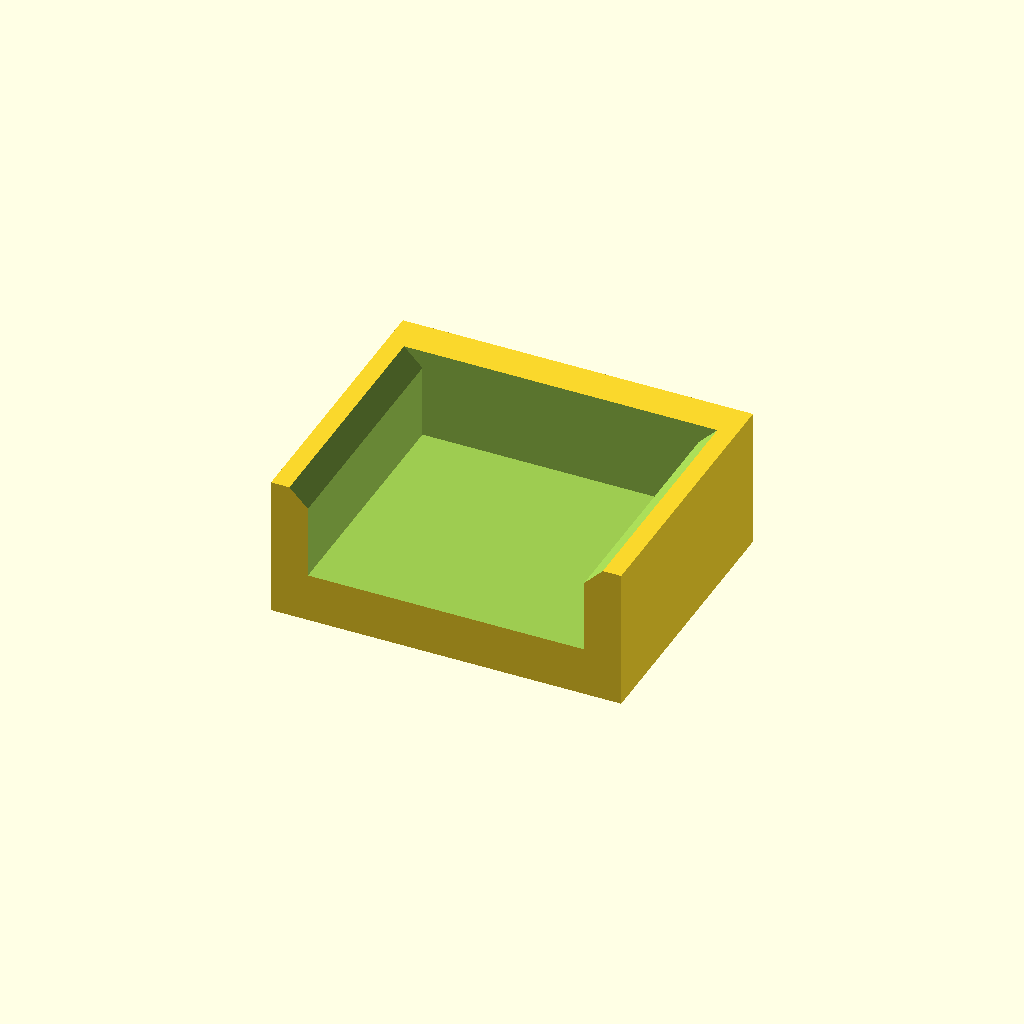
Cell 1 — every parameter at its default value.
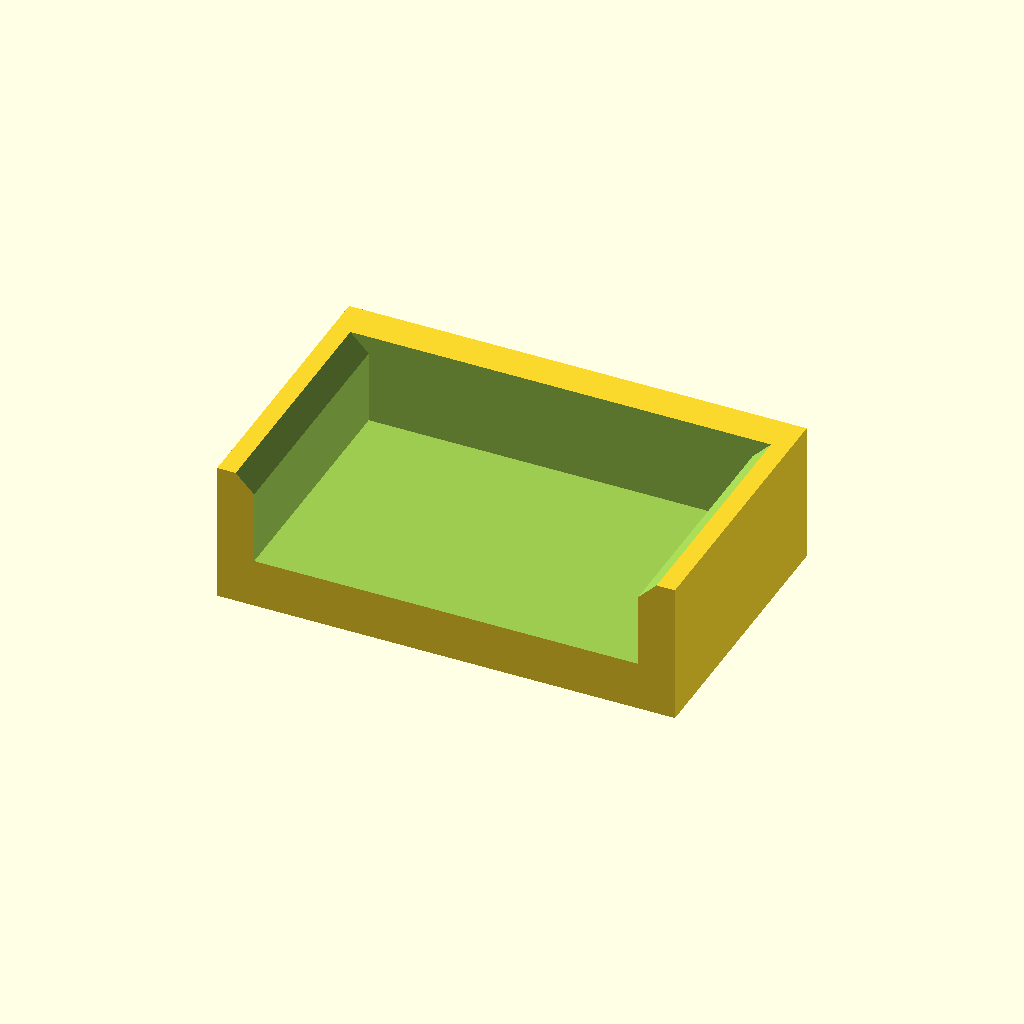
Cell 2: the same model with tie_width = 7.
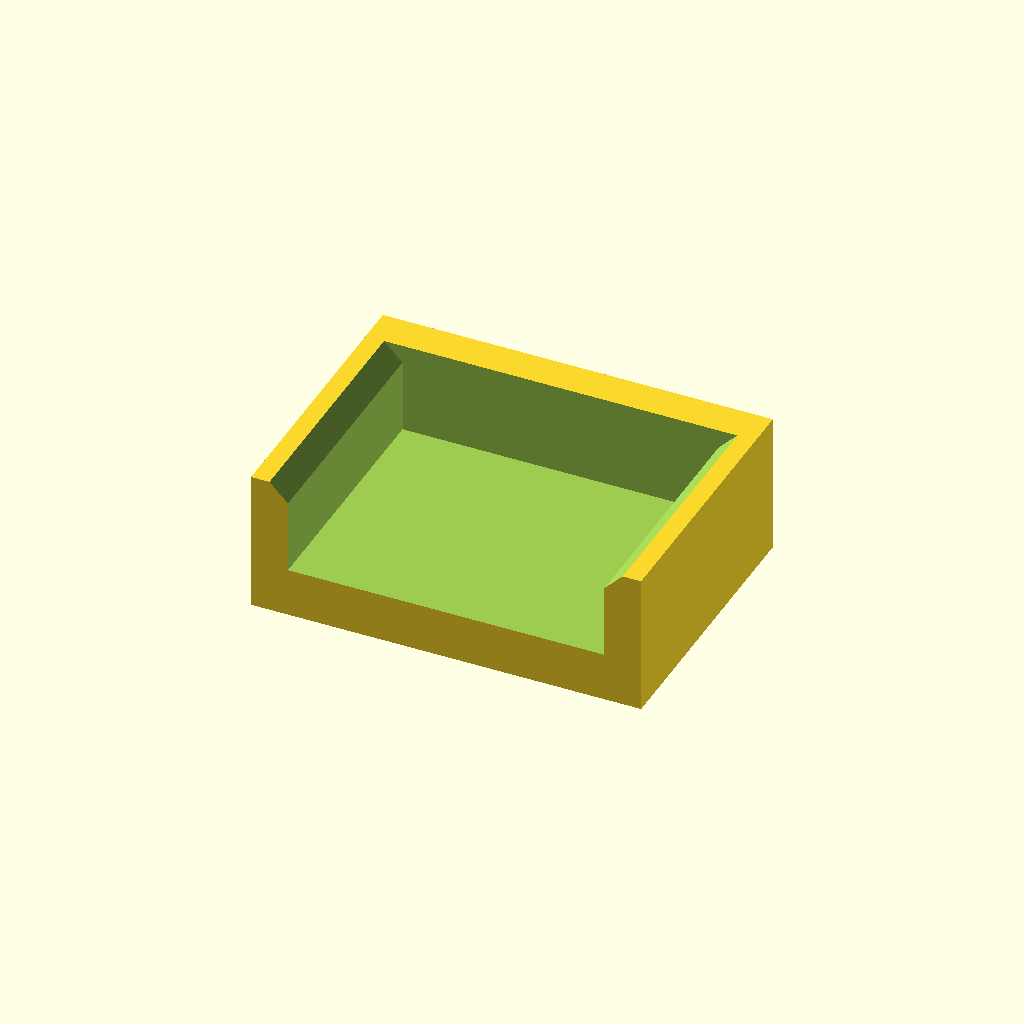
Cell 3 — tie_thickness set to 2.6, the other parameters unchanged.
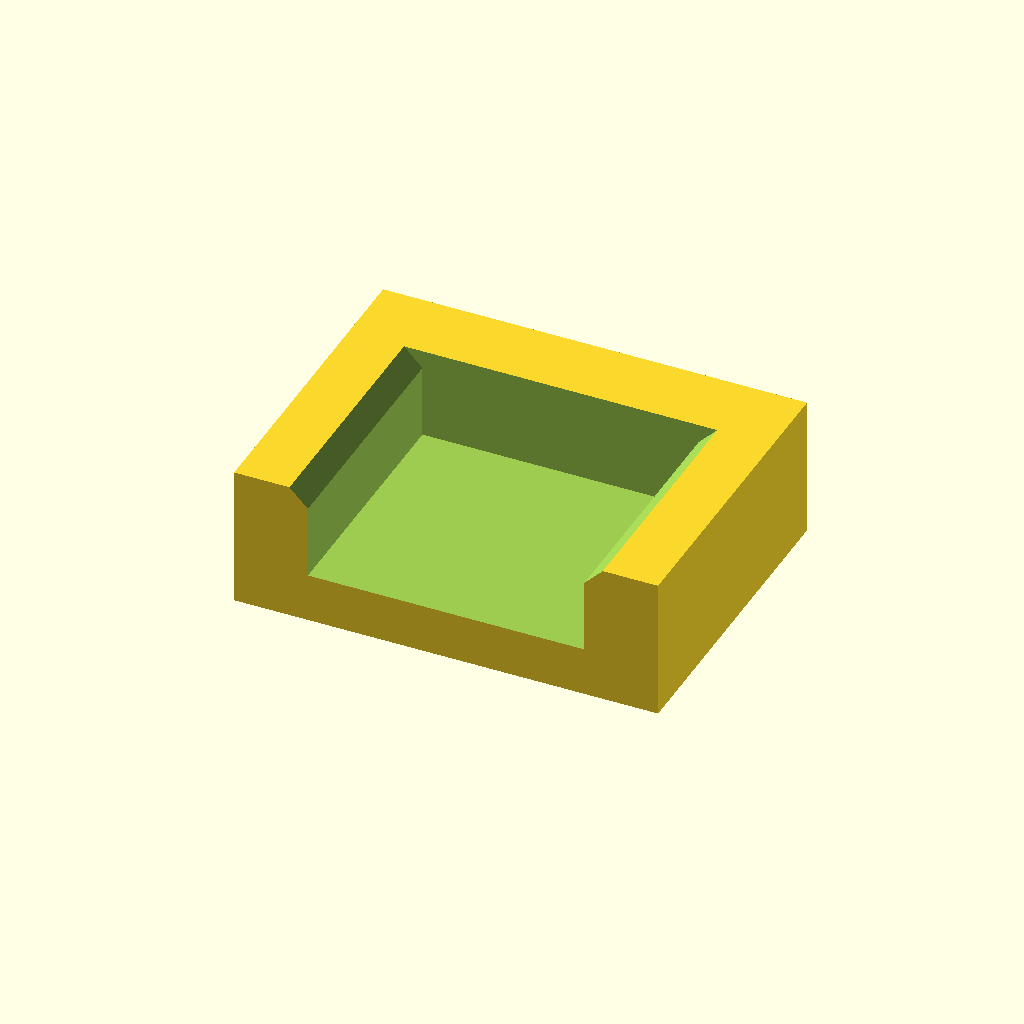
Cell 4: lip_thickness = 2.4 (everything else at default).
One fixed orthographic camera (rotation 55°, 0°, 25°; colour scheme Cornfield) for every cell.
OpenSCAD source file zip_tie_corner_blocks/zip_tie_corner_block_sleeves.scad:
// SPDX-License-Identifier: CC-BY-4.0
// SPDX-FileCopyrightText: 2026 Todd Sayre
// ============================================================
// Zip tie corner block sleeve — a TPU liner that goes between
// one leg of a corner block and the flat it bears on
//
// The block is rigid, and everything it presses against is a
// painted, powder-coated or anodized flat. This sleeve is the
// soft layer in between: it grips, it spreads the tie's load
// over a surface that is never quite flat, and it is the part
// that takes the scuffing instead of the finish underneath.
//
// It is a shallow tray. The floor is the pad, and it is the
// whole working surface — it lies on the block's inner face
// and bears on the object. Three lips stand off it, and they
// cover the three faces next to that one: the block's top, its
// bottom, and the end face at the tip of the leg. The fourth
// edge is not a face at all. It is where the corner relief
// cuts the block away and the other leg's sleeve sits, so
// there is nothing there to wrap.
//
// The lips are not the fastening. Glue is. What they do is
// hold the sleeve still while the glue is wet, and each pair
// does it in a different direction: the side lips square the
// sleeve up across the face, and the end lip is a stop that
// locates it along the leg. Pushed on until it meets the leg
// tip, the sleeve is placed in every direction at once, with
// nothing to line up by eye. TPU is printed a shade narrow
// across the channel and snaps onto the block, and the glue
// cures with everything already where it belongs.
//
// The end lip has to stay clear of the mouth of the block's
// channel, which opens in that same end face. It is asserted
// below, and it is the constraint that decides how far any of
// the lips can reach.
//
// ONE LEG, ONE SLEEVE. A block has two inner faces, so it
// takes two of these, and a set of four blocks takes eight.
// They are all the same part, and it is symmetric top to
// bottom, so there is no handedness and no right way up. There
// is a right way round: the end lip goes to the tip of the
// leg, and the open end to the corner.
//
// The sleeve stands the block off the flats by its own pad
// thickness, which lifts the tie the same amount. Nothing in
// the block minds, and the corner relief only gains clearance,
// but the echoed standoff below is the one the assembled joint
// actually has.
//
// THE PARAMETERS UP TO THE SECOND BLOCK BELOW ARE COPIES.
// They have to hold the same values as the block's, or the
// tray will not fit the block it was cut for. Change one and
// change it in both files.
//
// Modeled in its print orientation: pad flat on the plate,
// lips pointing up.
//
// PRINT NOTES:
// - TPU, no supports needed. Print as modeled, pad down.
// - Nothing in the part hangs, at all. Every face is vertical,
//   on the plate, or facing up — including the two lead-in
//   bevels at the side lips, which taper the tips at 45 deg
//   and so point upward rather than down.
// - Only the side lips are tapered. They are the pair that has
//   to snap over the block; the end lip is slid up to rather
//   than pushed over, so it stays square.
// - Pad down puts the plate's finish on the face that bears on
//   the object and leaves the printed top surface as the glue
//   face, which is the way round that suits both.
// - The block's foot chamfer leaves a groove along one edge
//   between the pad and the block. That is a glue reservoir,
//   not a gap to close.
// - 3 perimeters. At this size the lips are perimeters the
//   whole way through, which is what makes them springy rather
//   than crumbly.
// - Cyanoacrylate or contact cement. TPU takes both; the rigid
//   filament under it is what decides.
// - This source emits ONE sleeve. Print eight for a set of
//   four blocks.
// ============================================================

// MARK: Dimensions

// Measure the zip tie
tie_width = 3.5; // mm, across the flat of the strap
tie_thickness = 1.3; // mm, over the ratchet teeth

// Size the sleeve
pad_thickness = 1.6; // mm, cushion and stand-off
lip_reach = 3; // mm, how far each lip folds over
lip_thickness = 1.2; // mm

// MARK: Block

// Copies of the block's knobs
tie_clearance = 0.6; // mm
deck = 1.6; // mm
leg_length = 10; // mm
corner_relief_d = 4; // mm
bend_radius = 10; // mm
corner_web = 2.5; // mm
outer_wall = 2.4; // mm
foot_chamfer = 0.6; // mm
// (Must match zip_tie_corner_blocks.scad, or the sleeve will not fit)

// MARK: Tuning

block_pinch = 0.2; // mm, subtracted from the block height for a stretch fit
lip_lead_in = 0.6; // mm, taper at each side lip's mouth

// MARK: Derived

slot_w = tie_thickness + tie_clearance;
slot_h = tie_width + tie_clearance;
gable = slot_w;
relief_r = corner_relief_d / 2;

// The block's height, rebuilt from the same numbers the block builds it from.
// This is the dimension the channel has to match, so check it against the
// block's own echo
block_h = 2 * deck + slot_h + gable;

// The block's leg thickness, and how far its channel stands off the inner
// face, both rebuilt the same way. The side lips fold over a face that is
// leg_thickness deep; the end lip folds over one that is only clear as far as
// face_offset, because the channel's mouth is what comes next
tie_offset = ((sqrt(2) - 1) * bend_radius + slot_w / 2 + relief_r + corner_web) / sqrt(2);
face_offset = tie_offset - slot_w / 2;
leg_thickness = face_offset + slot_w + outer_wall;

// Length of the block's inner face, from where the corner relief lets go of it
// to the end of the leg. The pad covers all of it and no more
sleeve_length = leg_length - relief_r;

// Clear width of the channel. Narrower than the block by the pinch, which is
// what the side lips have to stretch over
gap = block_h - block_pinch;

// Outside of the tray. Each dimension is the block's own plus the lips that
// stand outside it — one lip at the end, two across
sleeve_width = gap + 2 * lip_thickness;
sleeve_overall = sleeve_length + lip_thickness;
sleeve_height = pad_thickness + lip_reach;

// Where the tie ends up once the sleeves are on: the block's own standoff plus
// the pad under it. This is the height the tie rides above each flat on the
// runs between blocks
sleeved_face_offset = face_offset + pad_thickness;

// What is left of the block's top and bottom faces outside the side lips. They
// fold over the face, not around the back of it
lip_clearance = leg_thickness - lip_reach;

// What is left of the end face between the end lip and the mouth of the
// block's channel. The tie comes out there, so this is the one that has to
// stay positive
mouth_clearance = face_offset - lip_reach;

// Just clear of a face, for a cut that has to overshoot one rather than land on
// it
eps = 0.01;

// MARK: Checks

echo(str("sleeve = ", sleeve_width, " x ", sleeve_overall, " x ", sleeve_height, " mm"));
echo(str("channel = ", gap, " mm clear, onto a ", block_h, " mm block"));
echo(str("pad covers ", sleeve_length, " mm of face, ", pad_thickness, " mm thick"));
echo(str("side lips fold ", lip_reach, " mm over a ", leg_thickness, " mm leg, leaving ", lip_clearance, " mm"));
echo(str("end lip stops ", mouth_clearance, " mm short of the channel mouth"));
echo(str("glue groove along the chamfered edge = ", foot_chamfer, " mm"));
echo(str("tie stands off each flat by = ", sleeved_face_offset, " mm once sleeved"));
echo("print eight for a set of four blocks");

assert(pad_thickness > 0, "pad_thickness has to be positive — the pad is the whole point of the sleeve");
assert(pad_thickness < relief_r, "the two sleeves on one block would meet at the corner — thin the pad, or open corner_relief_d in both files");
assert(lip_thickness > 0, "lip_thickness has to be positive");
assert(lip_reach > 0, "lip_reach has to be positive — without the lips this is a shim, and it will not stay put");
assert(mouth_clearance > 0, "the end lip has reached the mouth of the block's channel and would cap the tie's exit — reduce lip_reach, or raise bend_radius in both files to stand the channel further off the flats");
assert(gap > 0, "block_pinch has closed the channel — it cannot be more negative than the block is tall");
assert(block_pinch >= 0, "a negative block_pinch is slack, and slack is what the side lips are there to remove — leave it at 0 for a slip fit");
assert(sleeve_length > 0, "the corner relief has eaten the whole inner face — lengthen leg_length or reduce corner_relief_d, in both files");
assert(lip_lead_in < lip_thickness, "the lead-in has tapered the side lips to nothing — reduce lip_lead_in");
assert(lip_lead_in < lip_reach, "the lead-in is deeper than the lips are long — reduce lip_lead_in");

// MARK: Geometry

// The channel, as a cross section: x is across the block's height, y is up out
// of the plate. It is the air above the pad and between the lips, with the
// lead-in taken off the mouth: that taper moves out and up by the same amount,
// so it is 45 deg whatever lip_lead_in is set to. The eps rides the same 45 deg
// line rather than stepping out square from the wall, because a square step
// would leave the lead-in the one face in the part past 45
//
// Only the mouth is tapered. The end lip is slid up to rather than pushed over,
// so it stays square, and a taper there would only shorten the stop
module channel_2d() {
  polygon([
    [-gap / 2, pad_thickness],
    [gap / 2, pad_thickness],
    [gap / 2, sleeve_height - lip_lead_in],
    [gap / 2 + lip_lead_in + eps, sleeve_height + eps],
    [-gap / 2 - lip_lead_in - eps, sleeve_height + eps],
    [-gap / 2, sleeve_height - lip_lead_in],
  ]);
}

// The channel run from clear of the open end to sleeve_length, so its far face
// is the end lip's inner face and its near face is out in the air rather than
// on the sleeve's own end
module channel() {
  translate([0, sleeve_length, 0])
    rotate([90, 0, 0])
      linear_extrude(sleeve_length + eps)
        channel_2d();
}

// The sleeve is the block with the channel cut out of it, rather than a pad
// unioned with three lips.
//
// That difference is not a matter of taste — it is what keeps the exported mesh
// watertight. A pad and a lip that share the plane x = sleeve_width / 2 present
// two coincident faces there, and the boolean that merges them leaves zero-area
// facets along the seam: the export comes out with a third of its facets
// carrying no area and its edges unmatched, which scripts/overhangs.py reports
// as not closed. Every face this cut makes is either inside the block or past
// it, so nothing is coplanar with anything, and the mesh comes out clean.
//
// The block is the tray's own silhouette. The pad already runs the full width
// and the lips are the outer edges of it, so the outline is a plain box and all
// of the tray is carved out of it. The end lip is what the cut leaves standing
// where it stops
module zip_tie_corner_block_sleeve() {
  difference() {
    translate([-sleeve_width / 2, 0, 0])
      cube([sleeve_width, sleeve_overall, sleeve_height]);

    channel();
  }
}

zip_tie_corner_block_sleeve();
Customizer parameters (derived from the source; name, type, default, range or options):
tie_width: number, default 3.5
tie_thickness: number, default 1.3
pad_thickness: number, default 1.6
lip_reach: number, default 3
lip_thickness: number, default 1.2
tie_clearance: number, default 0.6
deck: number, default 1.6
leg_length: number, default 10
corner_relief_d: number, default 4
bend_radius: number, default 10
corner_web: number, default 2.5
outer_wall: number, default 2.4
foot_chamfer: number, default 0.6
block_pinch: number, default 0.2
lip_lead_in: number, default 0.6
eps: number, default 0.01
